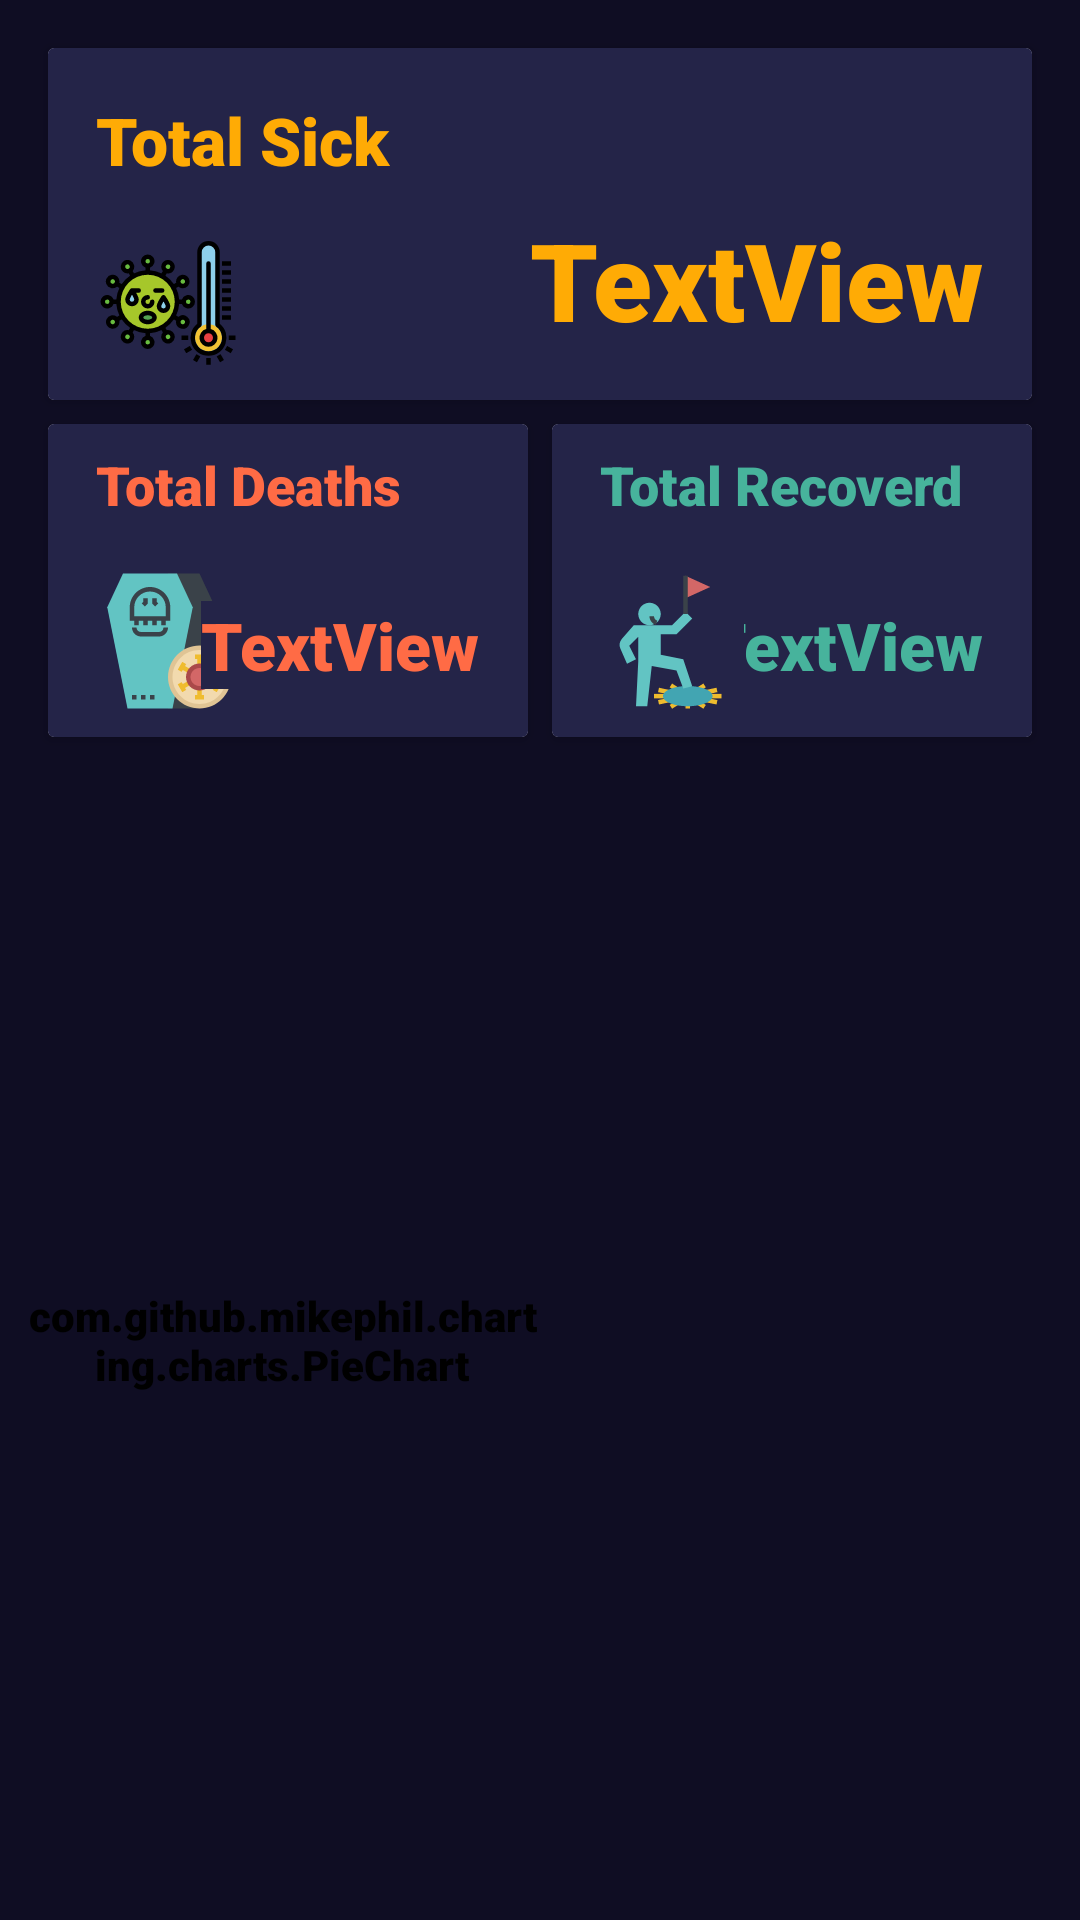

Write the Android layout XML for this screen, with the resource values it uses.
<!-- AndroidManifest.xml: application theme AppTheme.ActionBar.Transpatent -->
<!-- res/layout/fragment_single_country.xml -->
<?xml version="1.0" encoding="utf-8"?>
<layout xmlns:android="http://schemas.android.com/apk/res/android"
    xmlns:app="http://schemas.android.com/apk/res-auto"
    xmlns:tools="http://schemas.android.com/tools">

    <data>
        <variable
            name="viewModel"
            type="com.example.coronaapp.SingleCountryViewModel"/>
    </data>


    <androidx.constraintlayout.widget.ConstraintLayout
        android:layout_width="match_parent"
        android:layout_height="match_parent"
        tools:context=".SingleCountry">

        <androidx.cardview.widget.CardView
            android:id="@+id/cardView"
            android:layout_width="0dp"
            android:layout_height="wrap_content"
            android:layout_marginStart="16dp"
            android:layout_marginTop="16dp"
            android:layout_marginEnd="16dp"
            app:layout_constraintEnd_toEndOf="parent"
            app:layout_constraintHorizontal_bias="1.0"
            app:layout_constraintStart_toStartOf="parent"
            app:layout_constraintTop_toTopOf="parent">

            <androidx.constraintlayout.widget.ConstraintLayout
                android:layout_width="match_parent"
                android:layout_height="match_parent"
                android:background="@color/cardBackgrounf">

                <TextView
                    android:id="@+id/sick_text"
                    android:layout_width="wrap_content"
                    android:layout_height="wrap_content"
                    android:layout_marginStart="16dp"
                    android:layout_marginTop="16dp"
                    android:background="@color/cardBackgrounf"
                    android:text="Total Sick"
                    android:textAppearance="@style/TextAppearance.AppCompat.Large"
                    android:textColor="@color/sickColor"
                    app:layout_constraintStart_toStartOf="parent"
                    app:layout_constraintTop_toTopOf="parent" />

                <ImageView
                    android:id="@+id/sick_image"
                    android:layout_width="wrap_content"
                    android:layout_height="wrap_content"
                    android:layout_marginStart="16dp"
                    android:layout_marginTop="16dp"
                    android:layout_marginBottom="8dp"
                    android:background="@color/cardBackgrounf"
                    android:src="@drawable/ic_virusandroid_48"
                    app:layout_constraintBottom_toBottomOf="parent"
                    app:layout_constraintStart_toStartOf="parent"
                    app:layout_constraintTop_toBottomOf="@+id/sick_text" />

                <TextView
                    android:id="@+id/total_sick_text"
                    android:layout_width="wrap_content"
                    android:layout_height="wrap_content"
                    android:layout_marginEnd="16dp"
                    android:layout_marginBottom="16dp"
                    android:background="@color/cardBackgrounf"
                    android:text="TextView"
                    android:textAppearance="@style/TextAppearance.AppCompat.Large"
                    android:textColor="@color/sickColor"
                    android:textSize="36sp"
                    app:layout_constraintBottom_toBottomOf="parent"
                    app:layout_constraintEnd_toEndOf="parent" />
            </androidx.constraintlayout.widget.ConstraintLayout>
        </androidx.cardview.widget.CardView>

        <androidx.cardview.widget.CardView
            android:id="@+id/cardView3"
            android:layout_width="0dp"
            android:layout_height="wrap_content"
            android:layout_marginStart="16dp"
            android:layout_marginTop="8dp"
            android:layout_marginEnd="4dp"
            app:layout_constraintEnd_toStartOf="@+id/cardView2"
            app:layout_constraintHorizontal_bias="0.5"
            app:layout_constraintStart_toStartOf="parent"
            app:layout_constraintTop_toBottomOf="@+id/cardView">

            <androidx.constraintlayout.widget.ConstraintLayout
                android:layout_width="match_parent"
                android:layout_height="match_parent"
                android:background="@color/cardBackgrounf">

                <TextView
                    android:id="@+id/death_text"
                    android:layout_width="wrap_content"
                    android:layout_height="wrap_content"
                    android:layout_marginStart="16dp"
                    android:layout_marginTop="8dp"
                    android:background="@color/cardBackgrounf"
                    android:text="@string/total_deaths"
                    android:textAppearance="@style/TextAppearance.AppCompat.Medium"
                    android:textColor="@color/deathColor"
                    app:layout_constraintStart_toStartOf="parent"
                    app:layout_constraintTop_toTopOf="parent" />

                <ImageView
                    android:id="@+id/death_image"
                    android:layout_width="wrap_content"
                    android:layout_height="wrap_content"
                    android:layout_marginStart="16dp"
                    android:layout_marginTop="16dp"
                    android:layout_marginBottom="8dp"
                    android:background="@color/cardBackgrounf"
                    android:src="@drawable/ic_corona_death"
                    app:layout_constraintBottom_toBottomOf="parent"
                    app:layout_constraintStart_toStartOf="parent"
                    app:layout_constraintTop_toBottomOf="@+id/death_text" />

                <TextView
                    android:id="@+id/total_death_text"
                    android:layout_width="wrap_content"
                    android:layout_height="wrap_content"
                    android:layout_marginEnd="16dp"
                    android:layout_marginBottom="16dp"
                    android:background="@color/cardBackgrounf"
                    android:text="TextView"
                    android:textAppearance="@style/TextAppearance.AppCompat.Medium"
                    android:textColor="@color/deathColor"
                    android:textSize="22sp"
                    app:layout_constraintBottom_toBottomOf="parent"
                    app:layout_constraintEnd_toEndOf="parent" />
            </androidx.constraintlayout.widget.ConstraintLayout>
        </androidx.cardview.widget.CardView>

        <androidx.cardview.widget.CardView
            android:id="@+id/cardView2"
            android:layout_width="0dp"
            android:layout_height="wrap_content"
            android:layout_marginStart="4dp"
            android:layout_marginTop="8dp"
            android:layout_marginEnd="16dp"
            app:layout_constraintEnd_toEndOf="parent"
            app:layout_constraintHorizontal_bias="0.5"
            app:layout_constraintStart_toEndOf="@+id/cardView3"
            app:layout_constraintTop_toBottomOf="@+id/cardView">

            <androidx.constraintlayout.widget.ConstraintLayout
                android:layout_width="match_parent"
                android:layout_height="match_parent"
                android:background="@color/cardBackgrounf">

                <TextView
                    android:id="@+id/recovered_text"
                    android:layout_width="wrap_content"
                    android:layout_height="wrap_content"
                    android:layout_marginStart="16dp"
                    android:layout_marginTop="8dp"
                    android:background="@color/cardBackgrounf"
                    android:text="Total Recoverd"
                    android:textAppearance="@style/TextAppearance.AppCompat.Medium"
                    android:textColor="@color/recoverdColor"
                    app:layout_constraintStart_toStartOf="parent"
                    app:layout_constraintTop_toTopOf="parent" />

                <TextView
                    android:id="@+id/total_recoverd_text"
                    android:layout_width="wrap_content"
                    android:layout_height="wrap_content"
                    android:layout_marginEnd="16dp"
                    android:layout_marginBottom="16dp"
                    android:background="@color/cardBackgrounf"
                    android:text="TextView"
                    android:textAppearance="@style/TextAppearance.AppCompat.Medium"
                    android:textColor="@color/recoverdColor"
                    android:textSize="22sp"
                    app:layout_constraintBottom_toBottomOf="parent"
                    app:layout_constraintEnd_toEndOf="parent" />

                <ImageView
                    android:id="@+id/recovered_image"
                    android:layout_width="wrap_content"
                    android:layout_height="wrap_content"
                    android:layout_marginStart="16dp"
                    android:layout_marginTop="16dp"
                    android:layout_marginBottom="8dp"
                    android:background="@color/cardBackgrounf"
                    android:src="@drawable/ic_corona_recover"
                    app:layout_constraintBottom_toBottomOf="parent"
                    app:layout_constraintStart_toStartOf="parent"
                    app:layout_constraintTop_toBottomOf="@+id/recovered_text" />
            </androidx.constraintlayout.widget.ConstraintLayout>
        </androidx.cardview.widget.CardView>

        <ImageView
            android:id="@+id/imageView"
            android:layout_width="0dp"
            android:layout_height="0dp"
            android:layout_marginTop="16dp"
            android:layout_marginEnd="8dp"
            android:layout_marginBottom="8dp"
            android:src="@drawable/ic_doctor_man"
            app:layout_constraintBottom_toBottomOf="parent"
            app:layout_constraintEnd_toEndOf="parent"
            app:layout_constraintStart_toEndOf="@+id/pieChart"
            app:layout_constraintTop_toBottomOf="@+id/cardView3"
            app:layout_constraintVertical_bias="0.0" />

        <com.github.mikephil.charting.charts.PieChart
            android:id="@+id/pieChart"
            android:layout_width="0dp"
            android:layout_height="0dp"
            android:layout_marginStart="8dp"
            android:layout_marginTop="16dp"
            android:layout_marginBottom="8dp"
            app:layout_constraintBottom_toBottomOf="parent"
            app:layout_constraintEnd_toStartOf="@+id/imageView"
            app:layout_constraintStart_toStartOf="parent"
            app:layout_constraintTop_toBottomOf="@+id/cardView3"
            app:layout_constraintVertical_bias="0.0"></com.github.mikephil.charting.charts.PieChart>

    </androidx.constraintlayout.widget.ConstraintLayout>
</layout>
<!-- resources referenced by this layout -->
<resources>
  <color name="cardBackgrounf">#242448</color>
  <color name="deathColor">#FF6B45</color>
  <color name="recoverdColor">#47B39C</color>
  <color name="sickColor">#FFAB05</color>
  <!-- drawable ic_corona_death: vector/xml drawable (drawable, 3448 chars, omitted) -->
  <!-- drawable ic_corona_recover: vector/xml drawable (drawable, 2285 chars, omitted) -->
  <!-- drawable ic_virusandroid_48: vector/xml drawable (drawable, 7965 chars, omitted) -->
  <string name="total_deaths">Total Deaths</string>
  <style name="AppTheme.ActionBar.Transpatent" parent="AppTheme">
          <item name="colorPrimary">@android:color/transparent</item>
          <item name="android:windowContentOverlay">@null</item>
      </style>
  <style name="AppTheme" parent="Theme.AppCompat.Light.DarkActionBar">
          
          <item name="colorPrimary">@color/colorPrimary</item>
  
          <item name="colorAccent">@color/colorAccent</item>
          <item name="android:fontFamily">sans-serif-black</item>
          <item name="android:textColor">@android:color/white</item>
          <item name="android:background">@color/colorPrimary</item>
          <item name="android:colorButtonNormal">@color/colorAccent</item>
      </style>
  <color name="colorPrimary">#0F0D23</color>
  <color name="colorAccent">#FFD81B60</color>
</resources>
